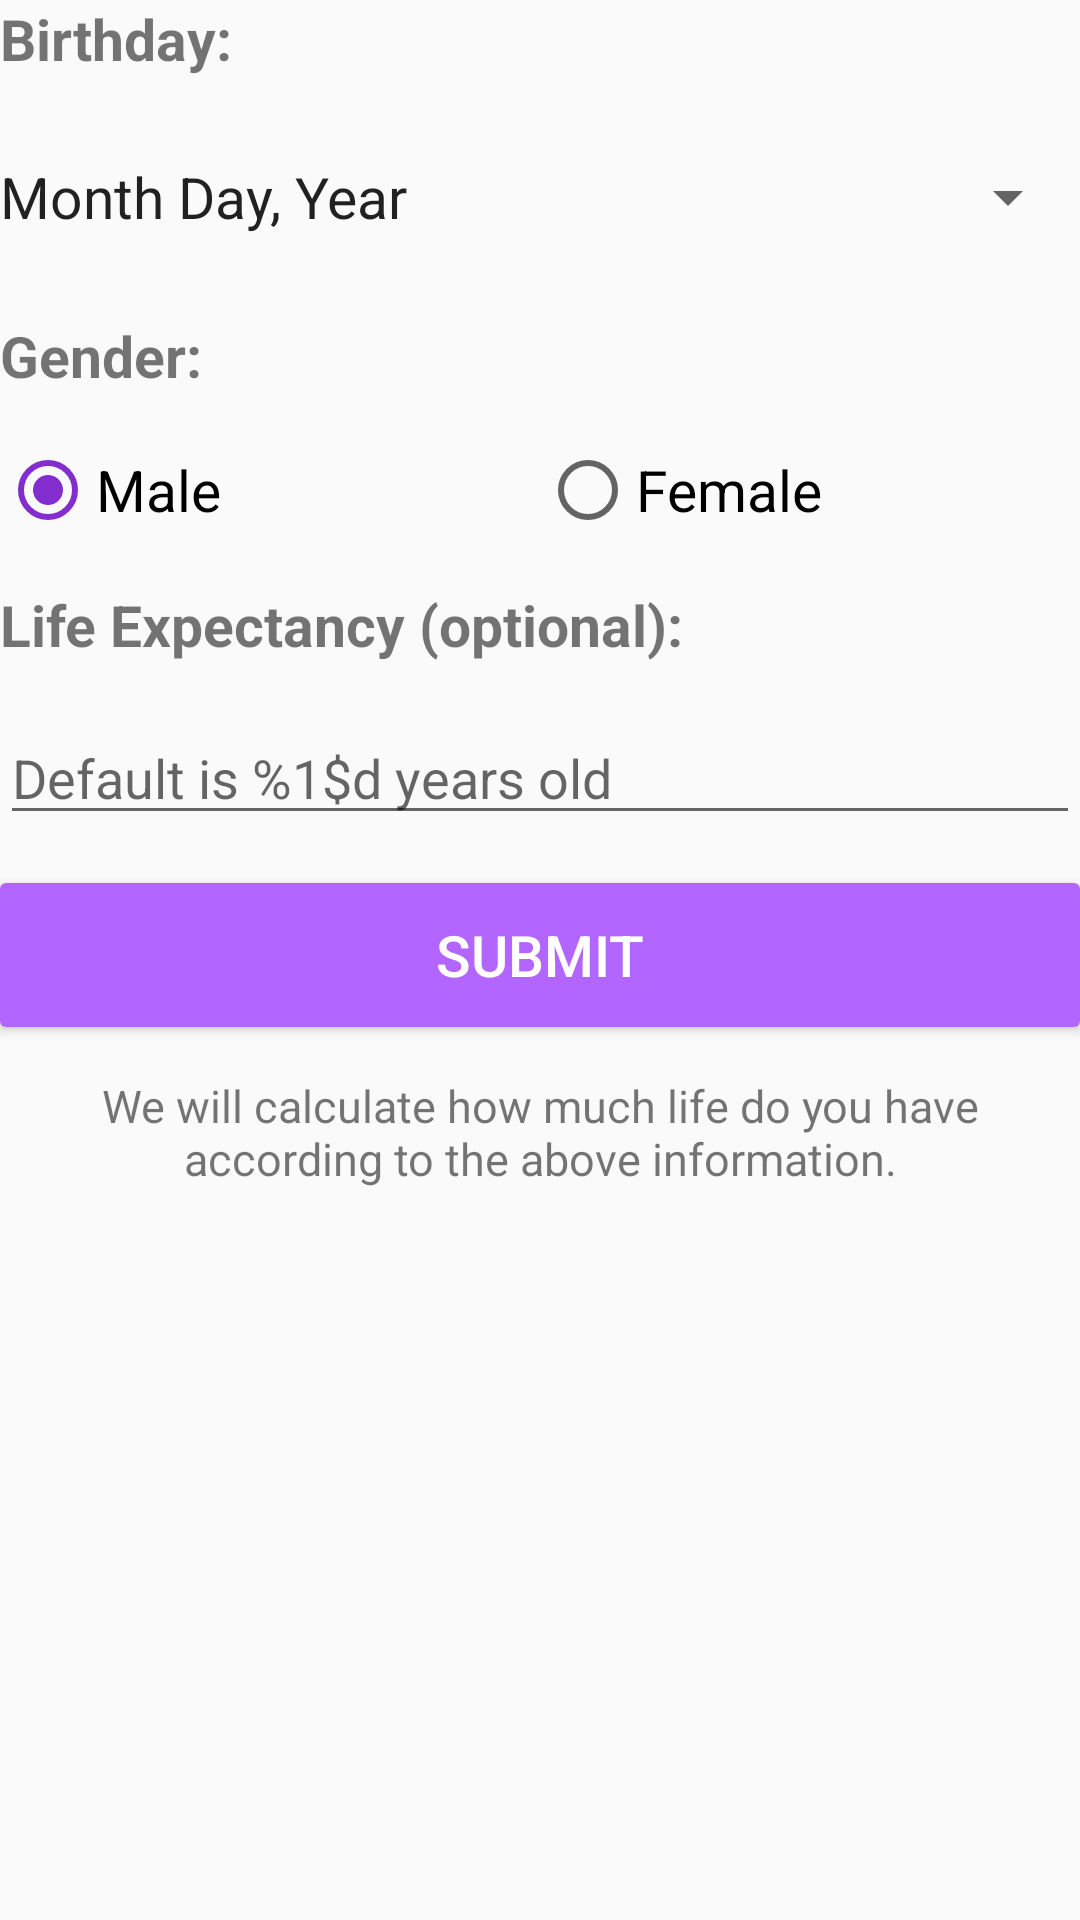

Here is an Android app screen rendered from its layout file. Give the layout XML and the strings, colors and styles it references.
<!-- AndroidManifest.xml: application theme AppTheme -->
<!-- res/layout/fragment_info.xml -->
<?xml version="1.0" encoding="utf-8"?>
<LinearLayout xmlns:android="http://schemas.android.com/apk/res/android"
    android:orientation="vertical"
    android:gravity="center_horizontal"
    android:layout_width="match_parent"
    android:layout_height="match_parent" >

    <TextView
        android:layout_width="match_parent"
        android:layout_height="wrap_content"
        android:gravity="left|center_vertical"
        android:text="@string/birthday"
        android:textSize="@dimen/common_title_text_size"
        android:textStyle="bold"
        android:layout_marginBottom="@dimen/common_padding" />

    <Button
        android:id="@+id/birthday"
        android:layout_width="match_parent"
        android:layout_height="wrap_content"
        android:gravity="left|center_vertical"
        android:text="@string/birthday_hint"
        android:textSize="@dimen/common_title_text_size"
        android:layout_marginBottom="@dimen/common_padding"
        style="@style/Violet.Spinner" />

    <TextView
        android:layout_width="match_parent"
        android:layout_height="wrap_content"
        android:gravity="left|center_vertical"
        android:text="@string/gender"
        android:textSize="@dimen/common_title_text_size"
        android:textStyle="bold"
        android:layout_marginBottom="@dimen/common_padding" />

    <LinearLayout
        android:layout_width="match_parent"
        android:layout_height="wrap_content" >

        <RadioGroup android:id="@+id/gender"
            android:orientation="horizontal"
            android:layout_width="0dp"
            android:layout_height="wrap_content"
            android:layout_weight="4"
            android:layout_marginBottom="@dimen/common_padding" >

            <RadioButton
                android:id="@+id/male"
                android:layout_width="0dp"
                android:layout_height="wrap_content"
                android:layout_weight="2"
                android:checked="true"
                android:text="@string/male"
                android:textSize="@dimen/common_title_text_size" />

            <RadioButton
                android:id="@+id/female"
                android:layout_width="0dp"
                android:layout_height="wrap_content"
                android:layout_weight="2"
                android:text="@string/female"
                android:textSize="@dimen/common_title_text_size" />
        </RadioGroup>
    </LinearLayout>

    <TextView
        android:layout_width="match_parent"
        android:layout_height="wrap_content"
        android:gravity="left|center_vertical"
        android:text="@string/age"
        android:textSize="@dimen/common_title_text_size"
        android:textStyle="bold"
        android:layout_marginBottom="@dimen/common_padding" />

    <EditText android:id="@+id/expectancy"
        android:layout_width="match_parent"
        android:layout_height="wrap_content"
        android:inputType="number"
        android:maxLength="3"
        android:hint="@string/age_hint"
        android:layout_marginBottom="@dimen/common_padding" />

    <Button
        android:id="@+id/submit"
        android:layout_width="match_parent"
        android:layout_height="wrap_content"
        android:gravity="center"
        android:background="@drawable/common_btn_bg"
        android:text="@string/submit"
        android:textSize="@dimen/common_title_text_size"
        android:textColor="@android:color/white"
        android:layout_marginBottom="@dimen/common_padding" />

    <TextView
        android:layout_width="match_parent"
        android:layout_height="wrap_content"
        android:gravity="center"
        android:text="@string/info_hint"
        android:textSize="@dimen/common_subtitle_text_size" />

</LinearLayout>
<!-- resources referenced by this layout -->
<resources>
  <dimen name="common_padding">16dp</dimen>
  <dimen name="common_subtitle_text_size">15dp</dimen>
  <dimen name="common_title_text_size">19dp</dimen>
  <!-- drawable common_btn_bg (drawable) -->
  <?xml version="1.0" encoding="utf-8"?>
  <selector xmlns:android="http://schemas.android.com/apk/res/android">
      <item android:state_pressed="true"
          android:drawable="@drawable/common_btn_bg_h" />   
      <item android:state_focused="true"
          android:drawable="@drawable/common_btn_bg_h" />   
      <item android:state_selected="true"
          android:drawable="@drawable/common_btn_bg_h" />
      <item android:drawable="@drawable/common_btn_bg_n" /> 
  </selector>
  <string name="age">Life Expectancy (optional):</string>
  <string name="age_hint">Default is %1$d years old</string>
  <string name="birthday">Birthday:</string>
  <string name="birthday_hint">Month Day, Year</string>
  <string name="female">Female</string>
  <string name="gender">Gender:</string>
  <string name="info_hint">We will calculate how much life do you have according to the above information.</string>
  <string name="male">Male</string>
  <string name="submit">Submit</string>
  <style name="Violet.Spinner" parent="Widget.AppCompat.Light.Spinner.DropDown.ActionBar">
          <item name="background">?android:selectableItemBackground</item>
          <item name="android:dropDownSelector">?android:selectableItemBackground</item>
          <item name="divider">@null</item>
          <item name="overlapAnchor">true</item>
      </style>
  <style name="AppTheme" parent="Theme.AppCompat.Light.DarkActionBar">
          <item name="colorPrimary">@color/color_primary</item>
          <item name="colorAccent">@color/color_primary</item>
          <item name="alertDialogTheme">@style/AlertDialogTheme</item>
          <item name="dialogTheme">@style/FloatingDialog</item>
      </style>
  <!-- drawable common_btn_bg_h (drawable) -->
  <?xml version="1.0" encoding="utf-8"?>
  <shape xmlns:android="http://schemas.android.com/apk/res/android"
      android:shape="rectangle" >
  
      <corners android:radius="@dimen/common_rectangle_corners_radius" />
      <solid android:color="@color/dark_violet"/>
  
  </shape>
  <!-- drawable common_btn_bg_n (drawable) -->
  <?xml version="1.0" encoding="utf-8"?>
  <shape xmlns:android="http://schemas.android.com/apk/res/android"
      android:shape="rectangle" >
  
      <corners android:radius="@dimen/common_rectangle_corners_radius" />
      <solid android:color="@color/violet"/>
  
  </shape>
  <color name="color_primary">@color/dark_violet</color>
  <style name="AlertDialogTheme" parent="Theme.AppCompat.Light.Dialog.Alert">
          <item name="colorAccent">@color/color_primary</item>
      </style>
  <style name="FloatingDialog" parent="Theme.AppCompat.Light.Dialog">
          <item name="colorPrimary">@color/color_primary</item>
          <item name="colorAccent">@color/color_primary</item>
          <item name="android:windowBackground">@android:color/transparent</item>
      </style>
  <dimen name="common_rectangle_corners_radius">2dp</dimen>
  <color name="dark_violet">#842DCE</color>
  <color name="violet">#B266FF</color>
</resources>
